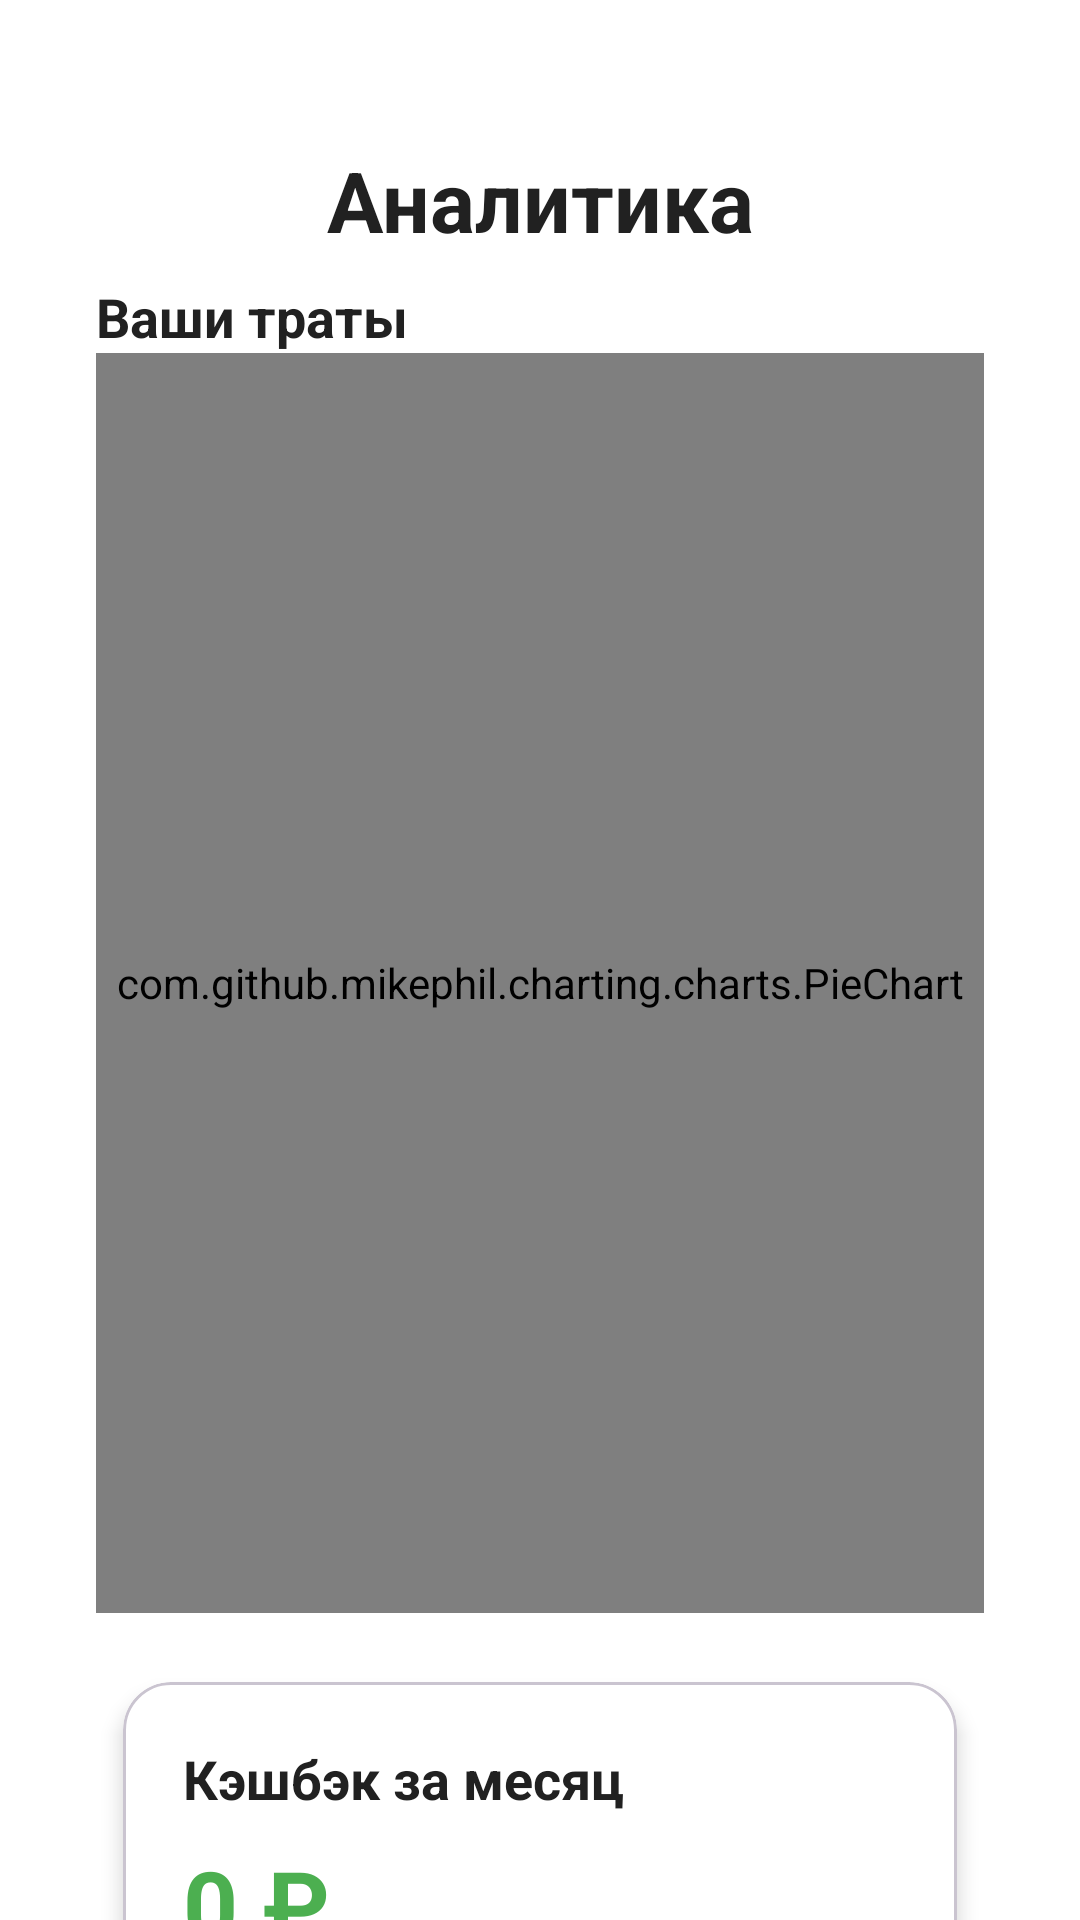

The Android layout XML behind this screen, and the referenced resources:
<!-- AndroidManifest.xml: application theme Theme.SmartWallet -->
<!-- res/layout/fragment_analytics.xml -->
<?xml version="1.0" encoding="utf-8"?>
<androidx.coordinatorlayout.widget.CoordinatorLayout xmlns:android="http://schemas.android.com/apk/res/android"
    xmlns:app="http://schemas.android.com/apk/res-auto"
    android:layout_width="match_parent"
    android:layout_height="match_parent"
    android:background="@color/brand_background"
    android:clipChildren="false"
    android:clipToPadding="false">

    <com.google.android.material.appbar.AppBarLayout
        android:layout_width="match_parent"
        android:layout_height="wrap_content"
        android:background="@color/brand_background"
        android:stateListAnimator="@null"
        app:elevation="0dp"
        app:liftOnScroll="false">

        <LinearLayout
            android:layout_width="match_parent"
            android:layout_height="wrap_content"
            android:orientation="vertical"
            android:paddingStart="@dimen/screen_content_padding_horizontal"
            android:paddingEnd="@dimen/screen_content_padding_horizontal"
            android:paddingTop="@dimen/screen_content_padding_top"
            android:paddingBottom="8dp">

            <TextView
                android:layout_width="match_parent"
                android:layout_height="wrap_content"
                android:gravity="center_horizontal"
                android:text="Аналитика"
                android:textAppearance="@style/SmartWalletScreenTitle" />
        </LinearLayout>
    </com.google.android.material.appbar.AppBarLayout>

    <androidx.core.widget.NestedScrollView
        android:layout_width="match_parent"
        android:layout_height="match_parent"
        android:background="@color/brand_background"
        android:clipToPadding="false"
        android:clipChildren="false"
        android:overScrollMode="never"
        app:layout_behavior="@string/appbar_scrolling_view_behavior">

        <LinearLayout
            android:layout_width="match_parent"
            android:layout_height="wrap_content"
            android:orientation="vertical"
            android:clipChildren="false"
            android:paddingStart="@dimen/screen_content_padding_horizontal"
            android:paddingEnd="@dimen/screen_content_padding_horizontal"
            android:paddingBottom="@dimen/screen_content_padding_horizontal">

            <TextView
                android:layout_width="match_parent"
                android:layout_height="wrap_content"
                android:layout_marginBottom="0dp"
                android:gravity="start"
                android:text="Ваши траты"
                android:textColor="@color/brand_text_primary"
                android:textSize="18sp"
                android:textStyle="bold" />

            
            <FrameLayout
                android:layout_width="match_parent"
                android:layout_height="wrap_content"
                android:layout_marginStart="@dimen/analytics_chart_horizontal_outset"
                android:layout_marginEnd="@dimen/analytics_chart_horizontal_outset"
                android:layout_marginBottom="12dp"
                android:clipChildren="false"
                android:clipToPadding="false">

                <LinearLayout
                    android:layout_width="match_parent"
                    android:layout_height="wrap_content"
                    android:clipChildren="false"
                    android:orientation="vertical">

                    <com.github.mikephil.charting.charts.PieChart
                        android:id="@+id/pieChart"
                        android:layout_width="match_parent"
                        android:layout_height="@dimen/analytics_pie_chart_height"
                        android:clipChildren="false" />

                    <com.google.android.flexbox.FlexboxLayout
                        android:id="@+id/legendCategories"
                        android:layout_width="match_parent"
                        android:layout_height="wrap_content"
                        android:layout_marginTop="@dimen/analytics_legend_top_spacing"
                        android:clipChildren="false"
                        android:paddingStart="@dimen/screen_content_padding_horizontal"
                        android:paddingTop="@dimen/analytics_legend_padding_top"
                        android:paddingEnd="@dimen/screen_content_padding_horizontal"
                        android:paddingBottom="@dimen/analytics_legend_padding_bottom"
                        android:visibility="gone"
                        app:alignContent="flex_start"
                        app:alignItems="flex_start"
                        app:flexDirection="row"
                        app:flexWrap="wrap"
                        app:justifyContent="flex_start" />
                </LinearLayout>

                <com.google.android.material.progressindicator.CircularProgressIndicator
                    android:id="@+id/progress"
                    android:layout_width="wrap_content"
                    android:layout_height="wrap_content"
                    android:layout_gravity="center"
                    android:indeterminate="true"
                    android:visibility="gone"
                    app:indicatorColor="@color/brand_primary" />
            </FrameLayout>

            
            <com.google.android.material.card.MaterialCardView
                android:layout_width="match_parent"
                android:layout_height="wrap_content"
                android:layout_marginBottom="24dp"
                android:backgroundTint="@color/brand_card_bg"
                app:cardCornerRadius="16dp"
                app:cardElevation="4dp"
                app:cardUseCompatPadding="true">

                <LinearLayout
                    android:layout_width="match_parent"
                    android:layout_height="wrap_content"
                    android:orientation="vertical"
                    android:padding="20dp">

                    <TextView
                        android:layout_width="wrap_content"
                        android:layout_height="wrap_content"
                        android:layout_marginBottom="8dp"
                        android:text="Кэшбэк за месяц"
                        android:textColor="@color/brand_text_primary"
                        android:textSize="18sp"
                        android:textStyle="bold" />

                    <TextView
                        android:id="@+id/textTotalCashback"
                        android:layout_width="wrap_content"
                        android:layout_height="wrap_content"
                        android:text="0 ₽"
                        android:textColor="@color/brand_primary"
                        android:textSize="32sp"
                        android:textStyle="bold" />
                </LinearLayout>
            </com.google.android.material.card.MaterialCardView>

            
            <com.google.android.material.card.MaterialCardView
                android:layout_width="match_parent"
                android:layout_height="wrap_content"
                android:backgroundTint="@color/brand_card_bg"
                app:cardCornerRadius="16dp"
                app:cardElevation="4dp"
                app:cardUseCompatPadding="true">

                <LinearLayout
                    android:layout_width="match_parent"
                    android:layout_height="wrap_content"
                    android:orientation="vertical"
                    android:padding="20dp">

                    <TextView
                        android:layout_width="wrap_content"
                        android:layout_height="wrap_content"
                        android:layout_marginBottom="8dp"
                        android:text="📈 Тренды"
                        android:textColor="@color/brand_text_primary"
                        android:textSize="18sp"
                        android:textStyle="bold" />

                    <TextView
                        android:id="@+id/textTrends"
                        android:layout_width="wrap_content"
                        android:layout_height="wrap_content"
                        android:lineSpacingMultiplier="1.2"
                        android:text="Ты тратишь на еду на 15% меньше, чем месяц назад."
                        android:textColor="@color/brand_text_primary"
                        android:textSize="16sp" />
                </LinearLayout>
            </com.google.android.material.card.MaterialCardView>

        </LinearLayout>
    </androidx.core.widget.NestedScrollView>
</androidx.coordinatorlayout.widget.CoordinatorLayout>
<!-- resources referenced by this layout -->
<resources>
  <color name="brand_background">#FFFFFF</color>
  <color name="brand_card_bg">#FFFFFF</color>
  <color name="brand_primary">#4CAF50</color>
  <color name="brand_text_primary">#212121</color>
  <dimen name="analytics_chart_horizontal_outset">-32dp</dimen>
  <dimen name="analytics_legend_padding_bottom">14dp</dimen>
  <dimen name="analytics_legend_padding_top">0dp</dimen>
  <dimen name="analytics_legend_top_spacing">-8dp</dimen>
  <dimen name="analytics_pie_chart_height">420dp</dimen>
  <dimen name="screen_content_padding_horizontal">32dp</dimen>
  <dimen name="screen_content_padding_top">48dp</dimen>
  <style name="SmartWalletScreenTitle">
          <item name="android:textSize">28sp</item>
          <item name="android:textStyle">bold</item>
          <item name="android:textColor">@color/md_theme_onSurface</item>
      </style>
  <style name="Theme.SmartWallet" parent="Base.Theme.SmartWallet" />
  <color name="md_theme_onSurface">#212121</color>
  <style name="Base.Theme.SmartWallet" parent="Theme.Material3.DayNight.NoActionBar">
          
          <item name="colorPrimary">@color/md_theme_primary</item>
          <item name="colorOnPrimary">@color/md_theme_onPrimary</item>
          <item name="colorSecondary">@color/md_theme_secondary</item>
          <item name="colorOnSecondary">@color/md_theme_onSecondary</item>
          <item name="android:statusBarColor">@color/md_theme_primary</item>
          <item name="android:navigationBarColor">@color/white</item>
          <item name="android:windowBackground">@color/white</item>
      </style>
  <color name="md_theme_primary">#4CAF50</color>
  <color name="md_theme_onPrimary">#FFFFFF</color>
  <color name="md_theme_secondary">#81C784</color>
  <color name="md_theme_onSecondary">#212121</color>
  <color name="white">#FFFFFFFF</color>
</resources>
